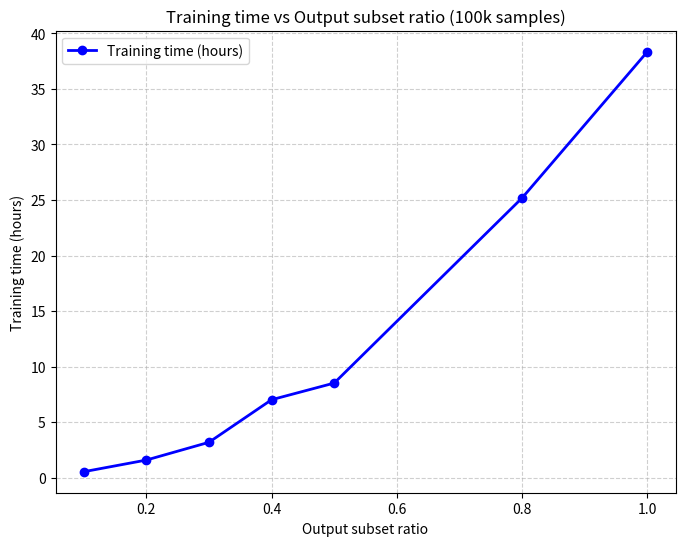

Write Python code to recreate this figure.
import numpy as np
import matplotlib.pyplot as plt

training_times = np.array([32, 95, 191, 421, 511, 1511, 2301]) # Yeast9 training times in minutes (100k samples)
output_subset_ratios = np.array([0.1, 0.2, 0.3, 0.4, 0.5, 0.8, 1.0])

training_times_hours = training_times / 60

plt.figure(figsize=(8, 6))
plt.plot(output_subset_ratios, training_times_hours, marker='o', linewidth=2, color='blue', label='Training time (hours)')

plt.title("Training time vs Output subset ratio (100k samples)")
plt.xlabel("Output subset ratio")
plt.ylabel("Training time (hours)")
plt.grid(True, linestyle="--", alpha=0.6)
plt.legend()
plt.show()
